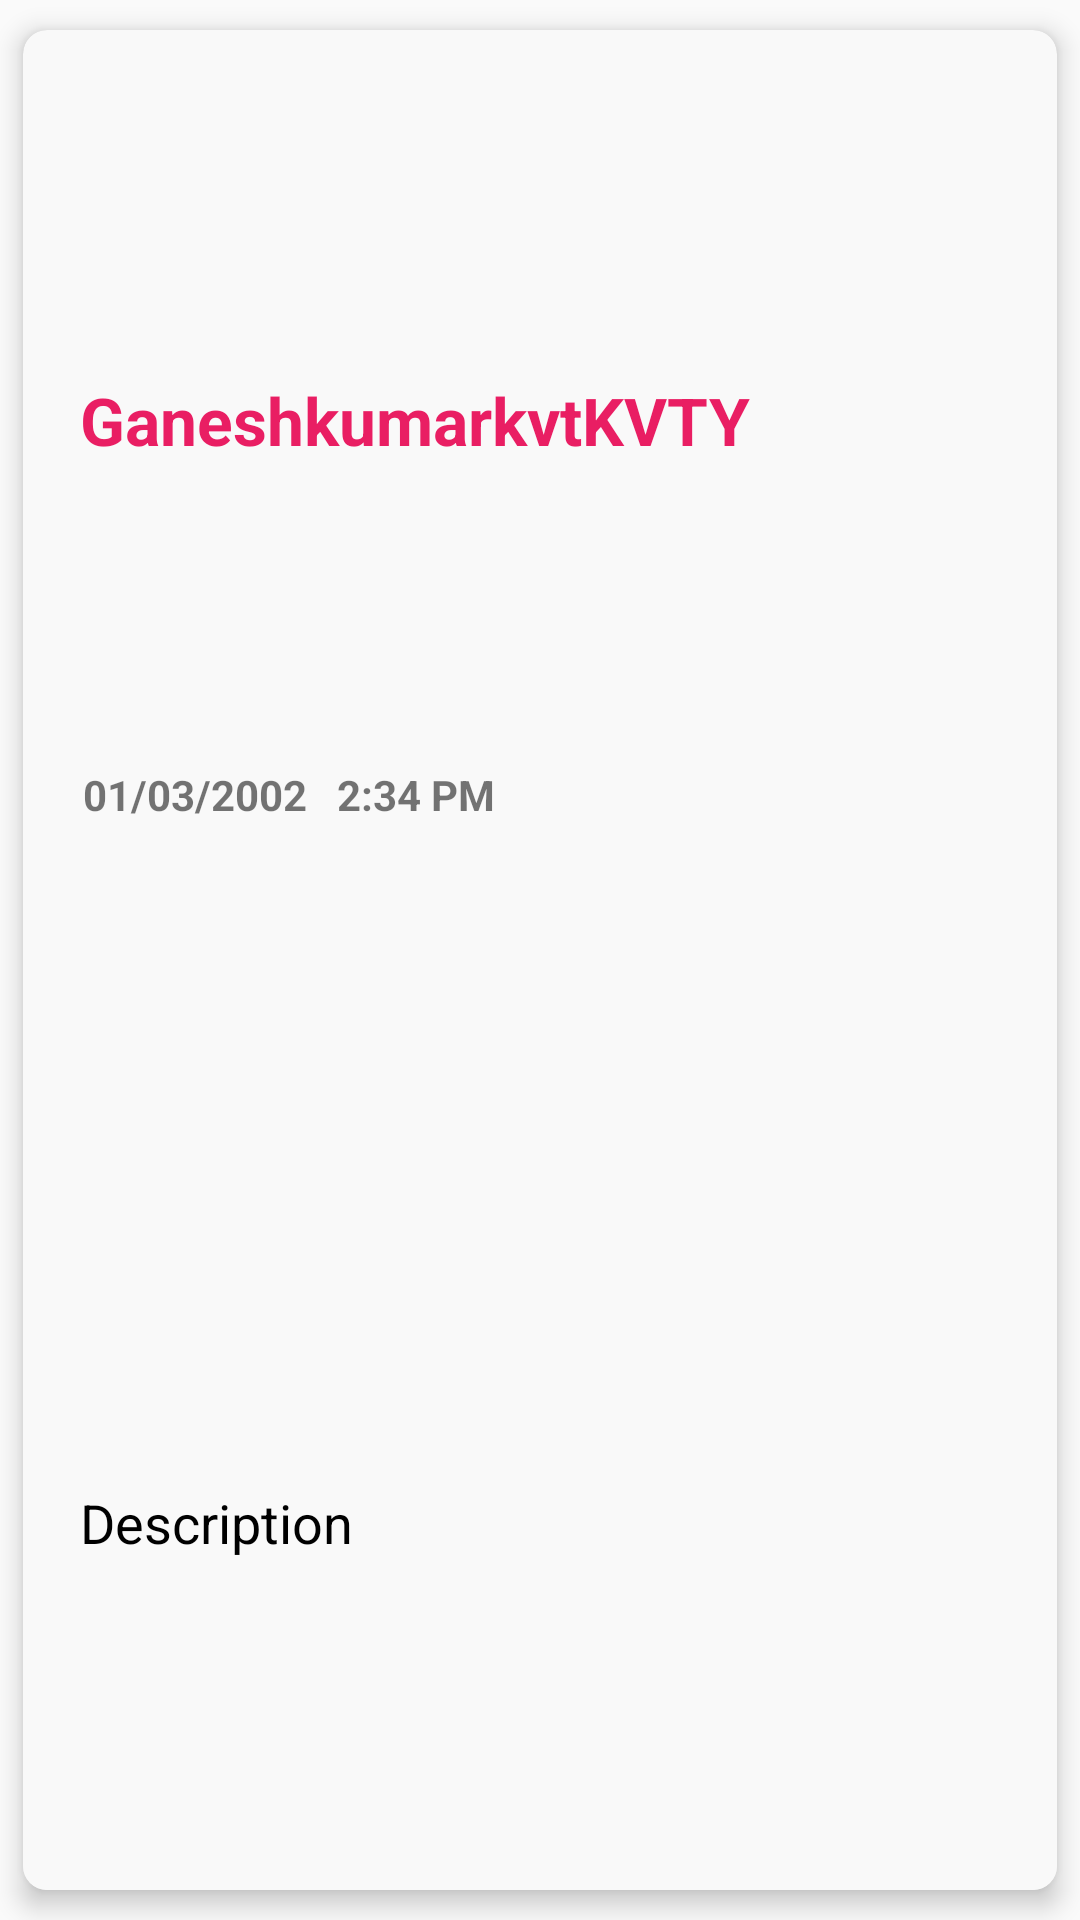

Layout XML and referenced resources for this Android screen:
<!-- AndroidManifest.xml: application theme AppTheme -->
<!-- res/layout/postdata.xml -->
<?xml version="1.0" encoding="utf-8"?>
<androidx.cardview.widget.CardView xmlns:android="http://schemas.android.com/apk/res/android"
    xmlns:app="http://schemas.android.com/apk/res-auto"
    xmlns:tools="http://schemas.android.com/tools"
    android:layout_width="match_parent"
    android:layout_height="wrap_content"
    android:layout_gravity="center"
    android:orientation="horizontal"
    app:cardBackgroundColor="#F9F9F9"
    app:cardCornerRadius="8dp"
    app:cardElevation="5dp"
    app:cardUseCompatPadding="true">

    <androidx.constraintlayout.widget.ConstraintLayout
        android:layout_width="match_parent"
        android:layout_height="match_parent"
        android:layout_marginTop="10dp"
        android:background="#F9F9F9"
        android:orientation="vertical">

        <TextView
            android:id="@+id/author"
            android:layout_width="0dp"
            android:layout_height="wrap_content"
            android:layout_marginStart="14dp"
            android:layout_marginTop="5dp"
            android:layout_marginEnd="14dp"
            android:layout_weight="1"
            android:padding="5dp"
            android:text="GaneshkumarkvtKVTY"
            android:textColor="@color/colorPrimary"
            android:textSize="22sp"
            android:textStyle="bold"
            app:layout_constraintBottom_toTopOf="@id/posttime"
            app:layout_constraintEnd_toStartOf="@id/delete"
            app:layout_constraintStart_toStartOf="parent"
            app:layout_constraintTop_toTopOf="parent" />

        <ImageButton
            android:id="@+id/delete"
            android:layout_width="wrap_content"
            android:layout_height="wrap_content"
            android:background="#00FFFFFF"
            android:padding="5dp"
            android:src="@drawable/delete"
            android:visibility="gone"
            app:layout_constraintBottom_toTopOf="@id/posttime"
            app:layout_constraintEnd_toStartOf="@id/download"
            app:layout_constraintStart_toEndOf="@id/author"
            app:layout_constraintTop_toTopOf="parent"
            tools:ignore="ContentDescription" />

        <ImageButton
            android:id="@+id/download"
            android:layout_width="wrap_content"
            android:layout_height="wrap_content"
            android:layout_margin="5dp"
            android:background="#00FFFFFF"
            android:padding="5dp"
            android:src="@drawable/download"
            android:visibility="visible"
            app:layout_constraintBottom_toTopOf="@id/posttime"
            app:layout_constraintEnd_toEndOf="parent"
            app:layout_constraintStart_toEndOf="@id/delete"
            app:layout_constraintTop_toTopOf="parent" />

        <TextView
            android:id="@+id/posttime"
            android:layout_width="match_parent"
            android:layout_height="wrap_content"
            android:layout_marginStart="20dp"
            android:layout_marginEnd="20dp"
            android:layout_weight="1"
            android:text="01/03/2002   2:34 pm"
            android:textAllCaps="true"
            android:textStyle="bold"
            app:layout_constraintBottom_toTopOf="@id/posimg"
            app:layout_constraintEnd_toEndOf="parent"
            app:layout_constraintStart_toStartOf="parent"
            app:layout_constraintTop_toBottomOf="@id/author" />

        <ImageView
            android:id="@+id/posimg"
            android:layout_width="0dp"
            android:layout_height="wrap_content"
            android:layout_margin="5dp"
            android:layout_weight="5"
            android:padding="5dp"
            app:layout_constraintBottom_toTopOf="@id/descrip"
            app:layout_constraintEnd_toEndOf="parent"
            app:layout_constraintStart_toStartOf="parent"
            app:layout_constraintTop_toBottomOf="@id/posttime"
            tools:srcCompat="@tools:sample/avatars" />

        <TextView
            android:id="@+id/descrip"
            android:layout_width="match_parent"
            android:layout_height="wrap_content"
            android:layout_marginStart="14dp"
            android:layout_marginTop="5dp"
            android:layout_marginEnd="6dp"
            android:layout_marginBottom="10dp"
            android:layout_weight="3"
            android:lineSpacingExtra="3sp"
            android:padding="5dp"
            android:text="Description"
            android:textColor="@color/inputText"
            android:textSize="18sp"
            app:layout_constraintBottom_toBottomOf="parent"
            app:layout_constraintEnd_toEndOf="parent"
            app:layout_constraintStart_toStartOf="parent"
            app:layout_constraintTop_toBottomOf="@id/posimg" />
    </androidx.constraintlayout.widget.ConstraintLayout>

</androidx.cardview.widget.CardView>
<!-- resources referenced by this layout -->
<resources>
  <color name="colorPrimary">#E91E63</color>
  <color name="inputText">#000000</color>
  <style name="AppTheme" parent="Theme.AppCompat.Light.DarkActionBar">
          
          <item name="colorPrimary">@color/colorPrimary</item>
          <item name="colorPrimaryDark">@color/colorPrimaryDark</item>
          <item name="colorAccent">@color/colorAccent</item>
      </style>
  <color name="colorPrimaryDark">#C2185B</color>
  <color name="colorAccent">#0000ff</color>
</resources>
